Run: headless pygame with SDL's dummy video driver; simulated clock (each Clock.tick advances the game by its frame time, no real sleeping); random seed 0; keys injected as events and as key.get_pressed() state; no mouse input.
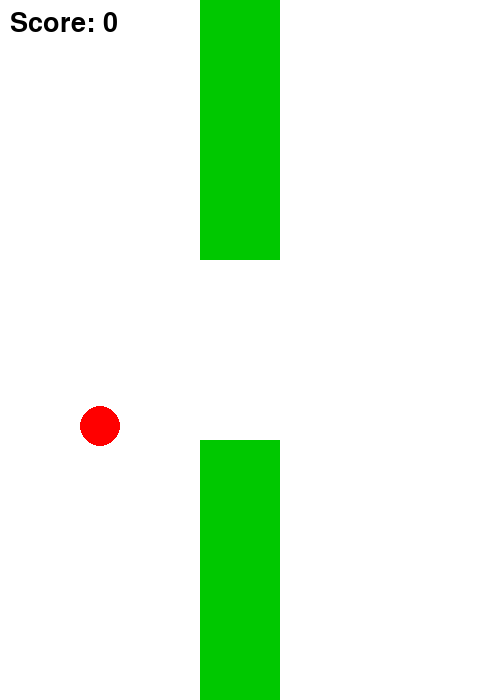
Frame 1 of 2 · flips 1–60 · no input
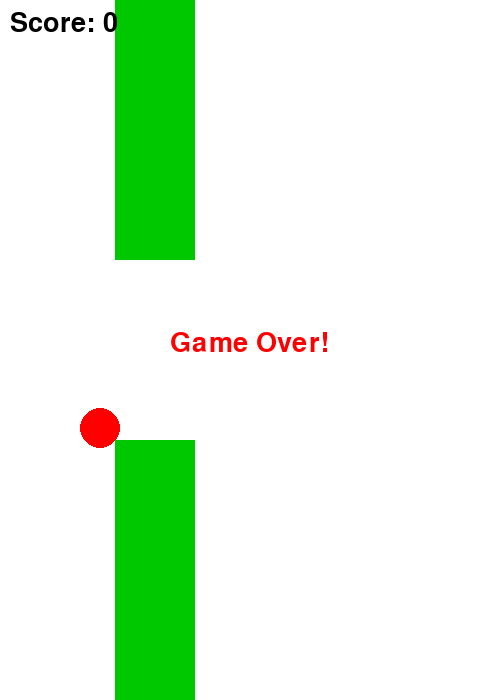
Frame 2 of 2 · flips 61–180 · tapped SPACE, RETURN · held RIGHT (→), D (game ended)

The pygame program that drew these frames:

import pygame
import random
import math

pygame.init()

WIDTH, HEIGHT = 500, 700
screen = pygame.display.set_mode((WIDTH, HEIGHT))
pygame.display.set_caption("Flappy Bird - Reverse Mode")

WHITE = (255, 255, 255)
GREEN = (0, 200, 0)
RED = (255, 0, 0)

font = pygame.font.SysFont(None, 40)

bird_radius = 20
bird_x = 100
bird_timer = 0
oscillation_speed = 0.04
oscillation_amplitude = 80
phase_shift = random.uniform(0, math.pi * 2)

pipe_width = 80
pipe_gap = 180
pipe_x = WIDTH
pipe_y = HEIGHT // 2
pipe_speed = 4
pipe_move_direction = 0

speed_increase_timer = 0
speed_interval = 500  

score = 0

clock = pygame.time.Clock()
running = True

while running:
    clock.tick(60)
    screen.fill(WHITE)

    for event in pygame.event.get():
        if event.type == pygame.QUIT:
            running = False
        elif event.type == pygame.KEYDOWN:
            if event.key == pygame.K_UP:
                pipe_move_direction = -1
            elif event.key == pygame.K_DOWN:
                pipe_move_direction = 1
        elif event.type == pygame.KEYUP:
            if event.key in [pygame.K_UP, pygame.K_DOWN]:
                pipe_move_direction = 0

    pipe_y += pipe_move_direction * pipe_speed
    pipe_y = max(pipe_gap // 2, min(HEIGHT - pipe_gap // 2, pipe_y))
    pipe_x -= 5
    if pipe_x + pipe_width < 0:
        pipe_x = WIDTH
        pipe_y = random.randint(150, HEIGHT - 150)
        score += 1

    bird_timer += 1
    bird_y = HEIGHT // 2 + math.sin(bird_timer * oscillation_speed + phase_shift) * oscillation_amplitude
    bird_y += math.sin(bird_timer * 0.1) * 10  

    pygame.draw.circle(screen, RED, (int(bird_x), int(bird_y)), bird_radius)

    top_rect = pygame.Rect(pipe_x, 0, pipe_width, pipe_y - pipe_gap // 2)
    bottom_rect = pygame.Rect(pipe_x, pipe_y + pipe_gap // 2, pipe_width, HEIGHT - pipe_y)
    pygame.draw.rect(screen, GREEN, top_rect)
    pygame.draw.rect(screen, GREEN, bottom_rect)

    bird_rect = pygame.Rect(bird_x - bird_radius, bird_y - bird_radius, bird_radius * 2, bird_radius * 2)
    if bird_rect.colliderect(top_rect) or bird_rect.colliderect(bottom_rect):
        text = font.render("Game Over!", True, RED)
        screen.blit(text, (WIDTH // 2 - 80, HEIGHT // 2 - 20))
        pygame.display.flip()
        pygame.time.delay(2000)
        running = False

    speed_increase_timer += 1
    if speed_increase_timer >= speed_interval:
        oscillation_speed += 0.005
        pipe_speed += 0.3
        speed_increase_timer = 0

    score_text = font.render(f"Score: {score}", True, (0, 0, 0))
    screen.blit(score_text, (10, 10))

    pygame.display.flip()

pygame.quit()
